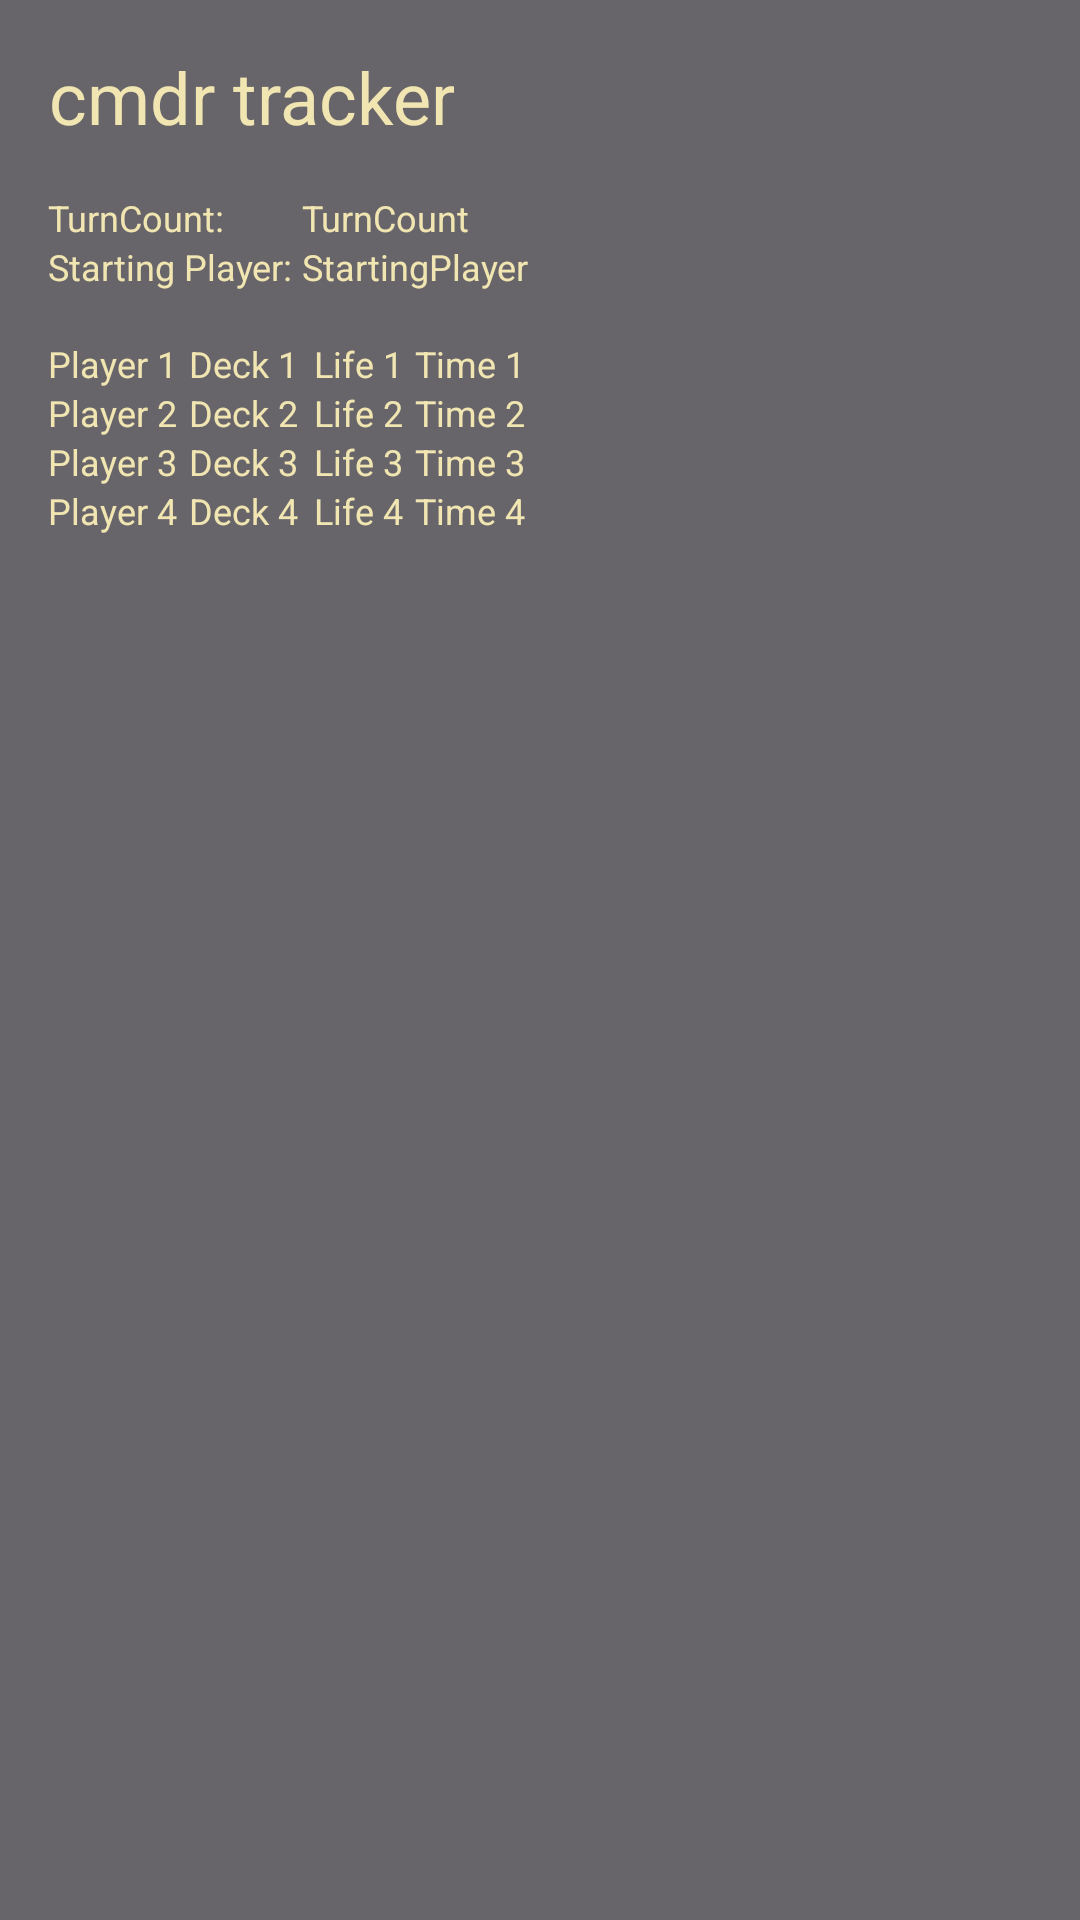

Layout XML and referenced resources for this Android screen:
<!-- AndroidManifest.xml: application theme Theme.CmdrTracker -->
<!-- res/layout/activity_endgame.xml -->
<GridLayout
    xmlns:android="http://schemas.android.com/apk/res/android"
    android:layout_width="match_parent"
    android:layout_height="match_parent"
    android:padding="16dp"
    android:columnCount="4"
    android:rowCount="8"
    android:background="#68656A">

    
    <TextView
        android:layout_width="wrap_content"
        android:layout_height="wrap_content"
        android:layout_columnSpan="4"
        android:layout_gravity="left"
        android:text="cmdr tracker"
        android:textSize="24sp"
        android:textColor="#f1e6b2"
        android:gravity="center"
        android:layout_marginBottom="16dp"/>

    
    <TextView
        android:id="@+id/TurnCountText"
        android:layout_width="wrap_content"
        android:layout_height="wrap_content"
        android:text="TurnCount: "
        android:layout_row="0"
        android:layout_columnSpan="2"
        android:textColor="#f1e6b2"
        android:textSize="12sp" />

    <TextView
        android:id="@+id/TurnCount"
        android:layout_width="wrap_content"
        android:layout_height="wrap_content"
        android:text="TurnCount"
        android:layout_row="0"
        android:layout_columnSpan="2"
        android:textColor="#f1e6b2"
        android:textSize="12sp" />

    
    <TextView
        android:id="@+id/StartingPlayerName"
        android:layout_width="wrap_content"
        android:layout_height="wrap_content"
        android:text="Starting Player: "
        android:layout_row="1"
        android:layout_columnSpan="2"
        android:textColor="#f1e6b2"
        android:textSize="12sp" />

    <TextView
        android:id="@+id/StartingPlayer"
        android:layout_width="wrap_content"
        android:layout_height="wrap_content"
        android:text="StartingPlayer"
        android:layout_row="1"
        android:layout_columnSpan="2"
        android:textColor="#f1e6b2"
        android:textSize="12sp"
        android:layout_marginBottom="16dp"/>

    
    <TextView
        android:id="@+id/NamePlayer1"
        android:layout_width="wrap_content"
        android:layout_height="wrap_content"
        android:text="Player 1"
        android:textColor="#f1e6b2"
        android:textSize="12sp" />

    <TextView
        android:id="@+id/DeckPlayer1"
        android:layout_width="wrap_content"
        android:layout_height="wrap_content"
        android:text="Deck 1"
        android:textColor="#f1e6b2"
        android:textSize="12sp"
        android:layout_marginStart="4dp"/>

    <TextView
        android:id="@+id/LifePlayer1"
        android:layout_width="wrap_content"
        android:layout_height="wrap_content"
        android:text="Life 1"
        android:textColor="#f1e6b2"
        android:textSize="12sp"
        android:layout_marginStart="4dp"/>


    <TextView
        android:id="@+id/TimePlayer1"
        android:layout_width="wrap_content"
        android:layout_height="wrap_content"
        android:text="Time 1"
        android:textColor="#f1e6b2"
        android:textSize="12sp"
        android:layout_marginStart="4dp"/>

    
    <TextView
        android:id="@+id/NamePlayer2"
        android:layout_width="wrap_content"
        android:layout_height="wrap_content"
        android:text="Player 2"
        android:textColor="#f1e6b2"
        android:textSize="12sp" />

    <TextView
        android:id="@+id/DeckPlayer2"
        android:layout_width="wrap_content"
        android:layout_height="wrap_content"
        android:text="Deck 2"
        android:textColor="#f1e6b2"
        android:textSize="12sp"
        android:layout_marginStart="4dp"/>

    <TextView
        android:id="@+id/LifePlayer2"
        android:layout_width="wrap_content"
        android:layout_height="wrap_content"
        android:text="Life 2"
        android:textColor="#f1e6b2"
        android:textSize="12sp"
        android:layout_marginStart="4dp"/>


    <TextView
        android:id="@+id/TimePlayer2"
        android:layout_width="wrap_content"
        android:layout_height="wrap_content"
        android:text="Time 2"
        android:textColor="#f1e6b2"
        android:textSize="12sp"
        android:layout_marginStart="4dp"/>

    
    <TextView
        android:id="@+id/NamePlayer3"
        android:layout_width="wrap_content"
        android:layout_height="wrap_content"
        android:text="Player 3"
        android:textColor="#f1e6b2"
        android:textSize="12sp" />

    <TextView
        android:id="@+id/DeckPlayer3"
        android:layout_width="wrap_content"
        android:layout_height="wrap_content"
        android:text="Deck 3"
        android:textColor="#f1e6b2"
        android:textSize="12sp"
        android:layout_marginStart="4dp"/>

    <TextView
        android:id="@+id/LifePlayer3"
        android:layout_width="wrap_content"
        android:layout_height="wrap_content"
        android:text="Life 3"
        android:textColor="#f1e6b2"
        android:textSize="12sp"
        android:layout_marginStart="4dp"/>


    <TextView
        android:id="@+id/TimePlayer3"
        android:layout_width="wrap_content"
        android:layout_height="wrap_content"
        android:text="Time 3"
        android:textColor="#f1e6b2"
        android:textSize="12sp"
        android:layout_marginStart="4dp"/>

    
    <TextView
        android:id="@+id/NamePlayer4"
        android:layout_width="wrap_content"
        android:layout_height="wrap_content"
        android:text="Player 4"
        android:textColor="#f1e6b2"
        android:textSize="12sp"/>

    <TextView
        android:id="@+id/DeckPlayer4"
        android:layout_width="wrap_content"
        android:layout_height="wrap_content"
        android:text="Deck 4"
        android:textColor="#f1e6b2"
        android:textSize="12sp"
        android:layout_marginStart="4dp"/>

    <TextView
        android:id="@+id/LifePlayer4"
        android:layout_width="wrap_content"
        android:layout_height="wrap_content"
        android:text="Life 4"
        android:textColor="#f1e6b2"
        android:textSize="12sp"
        android:layout_marginStart="4dp"/>


    <TextView
        android:id="@+id/TimePlayer4"
        android:layout_width="wrap_content"
        android:layout_height="wrap_content"
        android:text="Time 4"
        android:textColor="#f1e6b2"
        android:textSize="12sp"
        android:layout_marginStart="4dp"/>

</GridLayout>
<!-- resources referenced by this layout -->
<resources>
  <style name="Theme.CmdrTracker" parent="Theme.MaterialComponents.NoActionBar">
  
          
          <item name="colorPrimary"> @color/main_grey</item>
          <item name="colorPrimaryVariant">@color/secondary_yellow</item>
          <item name="colorOnPrimary">@color/secondary_yellow</item>
  
          
          <item name="colorSecondary">@color/secondary_yellow</item>
          <item name="colorSecondaryVariant">@color/secondary_yellow</item>
          <item name="colorOnSecondary">@color/secondary_yellow</item>
  
          
          <item name="android:statusBarColor">?attr/colorOnPrimary</item>
  
          
          <item name="android:windowFullscreen">true</item>
          <item name="android:windowNoTitle">true</item>
          <item name="android:windowTranslucentStatus">true</item>
  
          
          <item name="colorButtonNormal">@color/main_black</item>
          <item name="colorAccent">@android:color/white</item>
          <item name="colorControlHighlight">@color/secondary_yellow</item>
          <item name="android:textColor">@color/main_black</item>
  
      </style>
  <color name="main_grey">#68656A</color>
  <color name="secondary_yellow">#f1e6b2</color>
  <color name="main_black">#2a2a2a</color>
</resources>
